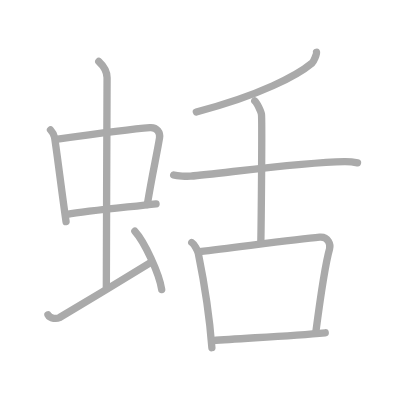
t = 0.00 s
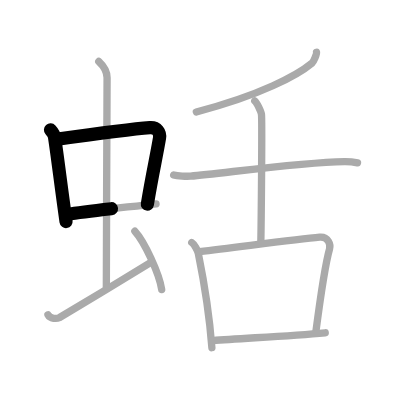
t = 2.50 s
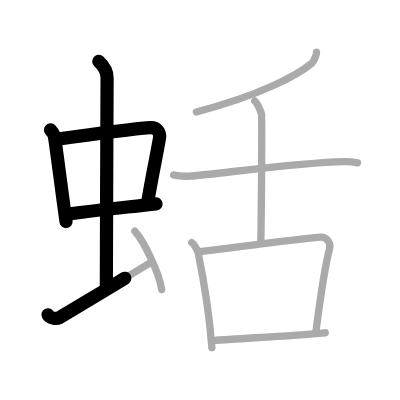
t = 4.75 s
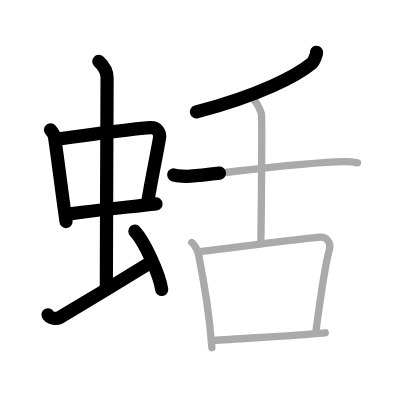
t = 7.25 s
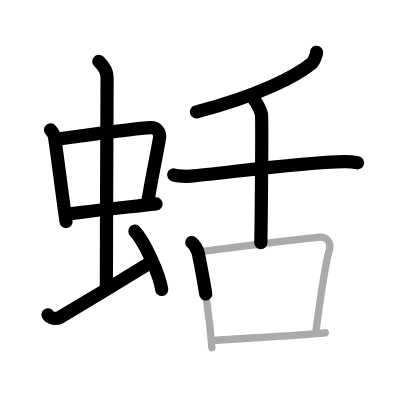
t = 9.50 s
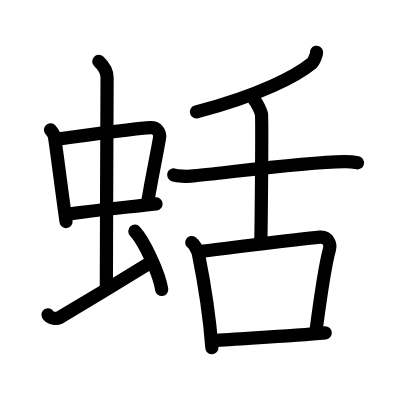
t = 12.00 s

The animated SVG that drew these frames (rendered in a browser with its animation timeline set to each time). Animation: 12 SMIL elements (animate=12); one cycle of 12.00 s.

<?xml version="1.0" standalone="no"?>
<!DOCTYPE svg PUBLIC "-//W3C//DTD SVG 1.1//EN"   "http://www.w3.org/Graphics/SVG/1.1/DTD/svg11.dtd">
<svg width="400px" height="400px"  version="1.1" xmlns="http://www.w3.org/2000/svg">
  <defs>
    <marker id="Triangle" viewBox="0 0 10 10" refX="0" refY="5" markerUnits="strokeWidth" markerWidth="3" style="stroke-opacity:0%;fill:#aaaaaa;" markerHeight="2" orient="auto">
      <path d="M 0 0 L 10 5 L 0 10 z" />
    </marker>
    
    <marker id="Arrow" viewBox="0 0 10 10" refX="5" refY="5" markerUnits="strokeWidth" markerWidth="1.8" style="stroke-opacity:0%;fill:#770000;" markerHeight="2" orient="auto">
      <path d="M 0 4 L 6 4 L 4 1 L 10 5 L 4 9 L 6 6 L 0 6 z" />
        <circle cx="5" cy="5" r="5" />
      </marker>
    
    <marker id="TriangleRed" viewBox="0 0 10 10" refX="0" refY="5" markerUnits="strokeWidth" markerWidth="3" style="stroke-opacity:0%;fill:#CC0000;" markerHeight="2" orient="auto">
      <path d="M 0 0 L 10 5 L 0 10 z" />
    </marker>
    
    <marker id="ArrowRed" viewBox="0 0 10 10" refX="5" refY="5" markerUnits="strokeWidth" markerWidth="1.8" style="stroke-opacity:0%;fill:#CC0000;" markerHeight="2" orient="auto">
      <path d="M 0 4 L 6 4 L 4 1 L 10 5 L 4 9 L 6 6 L 0 6 z" />
        <circle cx="5" cy="5" r="5" />
      </marker>
    
  </defs>
  
  <path style="fill:#ffffff; fill-opacity:100%; fill-rule:evenodd; stroke-width:0;" d="M 0 0 L 400px 0 L 400px 400px L 0 400px L 0 0" />

  <g transform="scale(3.6697247706422 3.6697247706422)">
<path style="fill:none; fill-opacity:0%; fill-rule:evenodd; stroke:#aaaaaa; stroke-opacity:100%; stroke-width: 1.5pt; stroke-linejoin:round; stroke-linecap:round;" d="M13.76 35.4c0.46 0.51 1.02 1.4 1.12 2.06c0.87 5.79 1.87 14.29 3.12 22.93"></path>
<path style="fill:none; fill-opacity:0%; fill-rule:evenodd; stroke:#aaaaaa; stroke-opacity:100%; stroke-width: 1.5pt; stroke-linejoin:round; stroke-linecap:round;" d="M15.22 37.98c6.93-0.97 20.61-2.83 25.63-3.2c1.96-0.14 2.86 1.38 2.62 2.83c-0.83 4.98-1.98 9.84-3.33 18.12"></path>
<path style="fill:none; fill-opacity:0%; fill-rule:evenodd; stroke:#aaaaaa; stroke-opacity:100%; stroke-width: 1.5pt; stroke-linejoin:round; stroke-linecap:round;" d="M18.26 58.43c5.58-0.98 16.46-1.98 24.26-2.89"></path>
<path style="fill:none; fill-opacity:0%; fill-rule:evenodd; stroke:#aaaaaa; stroke-opacity:100%; stroke-width: 1.5pt; stroke-linejoin:round; stroke-linecap:round;" d="M26.92 16.75c1.08 1 2.26 2.75 2.26 4.47c0 4.78-0.2 43.78-0.2 57.16"></path>
<path style="fill:none; fill-opacity:0%; fill-rule:evenodd; stroke:#aaaaaa; stroke-opacity:100%; stroke-width: 1.5pt; stroke-linejoin:round; stroke-linecap:round;" d="M13.07 85.77c0.6 1.16 2.46 1.11 3.06 0.82c0.6-0.29 21.04-12.65 24.76-14.97"></path>
<path style="fill:none; fill-opacity:0%; fill-rule:evenodd; stroke:#aaaaaa; stroke-opacity:100%; stroke-width: 1.5pt; stroke-linejoin:round; stroke-linecap:round;" d="M36.75 63c2.58 2.81 6.66 11.53 7.31 15.89"></path>
<path style="fill:none; fill-opacity:0%; fill-rule:evenodd; stroke:#aaaaaa; stroke-opacity:100%; stroke-width: 1.5pt; stroke-linejoin:round; stroke-linecap:round;" d="M86.25 14.25c0.09 0.4-0.71 2.52-1.23 2.95c-3.95 3.29-14 8.73-31.52 13.3"></path>
<path style="fill:none; fill-opacity:0%; fill-rule:evenodd; stroke:#aaaaaa; stroke-opacity:100%; stroke-width: 1.5pt; stroke-linejoin:round; stroke-linecap:round;" d="M47.33 47.66c1.02 0.34 3.58 0.43 4.6 0.34c8.82-0.75 29.71-3.77 41.91-3.97c1.71-0.03 2.73 0.16 3.58 0.34"></path>
<path style="fill:none; fill-opacity:0%; fill-rule:evenodd; stroke:#aaaaaa; stroke-opacity:100%; stroke-width: 1.5pt; stroke-linejoin:round; stroke-linecap:round;" d="M69.42 27.5c0.55 0.38 1.72 2.87 1.83 3.64c0.21 1.43-0.07 30.06-0.18 35"></path>
<path style="fill:none; fill-opacity:0%; fill-rule:evenodd; stroke:#aaaaaa; stroke-opacity:100%; stroke-width: 1.5pt; stroke-linejoin:round; stroke-linecap:round;" d="M52.25 66.08c0.72 0.46 1.65 2.3 1.78 2.93c1.72 8.49 2.97 15.9 3.71 25.74"></path>
<path style="fill:none; fill-opacity:0%; fill-rule:evenodd; stroke:#aaaaaa; stroke-opacity:100%; stroke-width: 1.5pt; stroke-linejoin:round; stroke-linecap:round;" d="M54.37 68.56c11.33-1.33 26.39-3.38 32.76-3.93c2.33-0.2 3 2.02 2.67 3.2c-1.38 4.85-2.79 15.42-3.77 22.92"></path>
<path style="fill:none; fill-opacity:0%; fill-rule:evenodd; stroke:#aaaaaa; stroke-opacity:100%; stroke-width: 1.5pt; stroke-linejoin:round; stroke-linecap:round;" d="M58.01 92.82c7.48-0.62 20.35-1.18 30.62-2.13"></path>

<path style="fill:none; fill-opacity:0%; fill-rule:evenodd; stroke:#000000; stroke-opacity:100%; stroke-width: 2.7pt; stroke-linejoin:round; stroke-linecap:round;" d="M13.76 35.4c0.46 0.51 1.02 1.4 1.12 2.06c0.87 5.79 1.87 14.29 3.12 22.93" pathLength="100" stroke-dashoffset="100" stroke-dasharray="100 105"><animate id="dashAnim1" attributeName="stroke-dashoffset" from="100" to="0" dur="1s" calcMode="linear" fill="freeze"/></path>
<path style="fill:none; fill-opacity:0%; fill-rule:evenodd; stroke:#000000; stroke-opacity:100%; stroke-width: 2.7pt; stroke-linejoin:round; stroke-linecap:round;" d="M15.22 37.98c6.93-0.97 20.61-2.83 25.63-3.2c1.96-0.14 2.86 1.38 2.62 2.83c-0.83 4.98-1.98 9.84-3.33 18.12" pathLength="100" stroke-dashoffset="100" stroke-dasharray="100 105"><animate id="dashAnim2" attributeName="stroke-dashoffset" from="100" to="0" dur="1s" calcMode="linear" begin="dashAnim1.end" fill="freeze"/></path>
<path style="fill:none; fill-opacity:0%; fill-rule:evenodd; stroke:#000000; stroke-opacity:100%; stroke-width: 2.7pt; stroke-linejoin:round; stroke-linecap:round;" d="M18.26 58.43c5.58-0.98 16.46-1.98 24.26-2.89" pathLength="100" stroke-dashoffset="100" stroke-dasharray="100 105"><animate id="dashAnim3" attributeName="stroke-dashoffset" from="100" to="0" dur="1s" calcMode="linear" begin="dashAnim2.end" fill="freeze"/></path>
<path style="fill:none; fill-opacity:0%; fill-rule:evenodd; stroke:#000000; stroke-opacity:100%; stroke-width: 2.7pt; stroke-linejoin:round; stroke-linecap:round;" d="M26.92 16.75c1.08 1 2.26 2.75 2.26 4.47c0 4.78-0.2 43.78-0.2 57.16" pathLength="100" stroke-dashoffset="100" stroke-dasharray="100 105"><animate id="dashAnim4" attributeName="stroke-dashoffset" from="100" to="0" dur="1s" calcMode="linear" begin="dashAnim3.end" fill="freeze"/></path>
<path style="fill:none; fill-opacity:0%; fill-rule:evenodd; stroke:#000000; stroke-opacity:100%; stroke-width: 2.7pt; stroke-linejoin:round; stroke-linecap:round;" d="M13.07 85.77c0.6 1.16 2.46 1.11 3.06 0.82c0.6-0.29 21.04-12.65 24.76-14.97" pathLength="100" stroke-dashoffset="100" stroke-dasharray="100 105"><animate id="dashAnim5" attributeName="stroke-dashoffset" from="100" to="0" dur="1s" calcMode="linear" begin="dashAnim4.end" fill="freeze"/></path>
<path style="fill:none; fill-opacity:0%; fill-rule:evenodd; stroke:#000000; stroke-opacity:100%; stroke-width: 2.7pt; stroke-linejoin:round; stroke-linecap:round;" d="M36.75 63c2.58 2.81 6.66 11.53 7.31 15.89" pathLength="100" stroke-dashoffset="100" stroke-dasharray="100 105"><animate id="dashAnim6" attributeName="stroke-dashoffset" from="100" to="0" dur="1s" calcMode="linear" begin="dashAnim5.end" fill="freeze"/></path>
<path style="fill:none; fill-opacity:0%; fill-rule:evenodd; stroke:#000000; stroke-opacity:100%; stroke-width: 2.7pt; stroke-linejoin:round; stroke-linecap:round;" d="M86.25 14.25c0.09 0.4-0.71 2.52-1.23 2.95c-3.95 3.29-14 8.73-31.52 13.3" pathLength="100" stroke-dashoffset="100" stroke-dasharray="100 105"><animate id="dashAnim7" attributeName="stroke-dashoffset" from="100" to="0" dur="1s" calcMode="linear" begin="dashAnim6.end" fill="freeze"/></path>
<path style="fill:none; fill-opacity:0%; fill-rule:evenodd; stroke:#000000; stroke-opacity:100%; stroke-width: 2.7pt; stroke-linejoin:round; stroke-linecap:round;" d="M47.33 47.66c1.02 0.34 3.58 0.43 4.6 0.34c8.82-0.75 29.71-3.77 41.91-3.97c1.71-0.03 2.73 0.16 3.58 0.34" pathLength="100" stroke-dashoffset="100" stroke-dasharray="100 105"><animate id="dashAnim8" attributeName="stroke-dashoffset" from="100" to="0" dur="1s" calcMode="linear" begin="dashAnim7.end" fill="freeze"/></path>
<path style="fill:none; fill-opacity:0%; fill-rule:evenodd; stroke:#000000; stroke-opacity:100%; stroke-width: 2.7pt; stroke-linejoin:round; stroke-linecap:round;" d="M69.42 27.5c0.55 0.38 1.72 2.87 1.83 3.64c0.21 1.43-0.07 30.06-0.18 35" pathLength="100" stroke-dashoffset="100" stroke-dasharray="100 105"><animate id="dashAnim9" attributeName="stroke-dashoffset" from="100" to="0" dur="1s" calcMode="linear" begin="dashAnim8.end" fill="freeze"/></path>
<path style="fill:none; fill-opacity:0%; fill-rule:evenodd; stroke:#000000; stroke-opacity:100%; stroke-width: 2.7pt; stroke-linejoin:round; stroke-linecap:round;" d="M52.25 66.08c0.72 0.46 1.65 2.3 1.78 2.93c1.72 8.49 2.97 15.9 3.71 25.74" pathLength="100" stroke-dashoffset="100" stroke-dasharray="100 105"><animate id="dashAnim10" attributeName="stroke-dashoffset" from="100" to="0" dur="1s" calcMode="linear" begin="dashAnim9.end" fill="freeze"/></path>
<path style="fill:none; fill-opacity:0%; fill-rule:evenodd; stroke:#000000; stroke-opacity:100%; stroke-width: 2.7pt; stroke-linejoin:round; stroke-linecap:round;" d="M54.37 68.56c11.33-1.33 26.39-3.38 32.76-3.93c2.33-0.2 3 2.02 2.67 3.2c-1.38 4.85-2.79 15.42-3.77 22.92" pathLength="100" stroke-dashoffset="100" stroke-dasharray="100 105"><animate id="dashAnim11" attributeName="stroke-dashoffset" from="100" to="0" dur="1s" calcMode="linear" begin="dashAnim10.end" fill="freeze"/></path>
<path style="fill:none; fill-opacity:0%; fill-rule:evenodd; stroke:#000000; stroke-opacity:100%; stroke-width: 2.7pt; stroke-linejoin:round; stroke-linecap:round;" d="M58.01 92.82c7.48-0.62 20.35-1.18 30.62-2.13" pathLength="100" stroke-dashoffset="100" stroke-dasharray="100 105"><animate id="dashAnim12" attributeName="stroke-dashoffset" from="100" to="0" dur="1s" calcMode="linear" begin="dashAnim11.end" fill="freeze"/></path>

</g>

</svg>  
          
